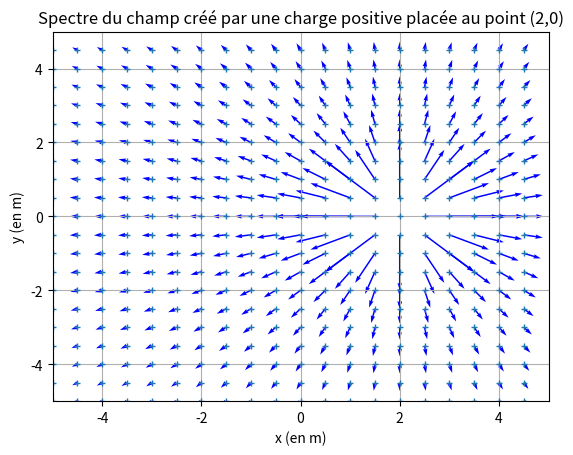

Generate this figure with matplotlib:
import matplotlib.pyplot as plt#importation d'une bibliothèque pour les tracés
points=[(i*0.5,j*0.5) for i in range(-10,10) for j in range(-10,10)]
#on créé une liste points par compréhension, abscisses et ordonnées varient entre -5 et +5
x=[points[i][0] for i in range(len(points))]#on récupère une liste x des abscisses de ses points
y=[points[i][1] for i in range(len(points))]#on récupère une liste y des ordonnées de ses points

plt.axis([ -5, 5, -5, 5 ])
plt.plot(x,y,'+',markersize=5)#on affiche ces points sur un graphe

def signe(x):
    if x>0:
        return 1
    else:
        return -1

def calcul_norme_champ(a,b,c,d,q):#calcul la norme du champ au point (c,d) créé par la charge q placée en (a,b)
    return (abs(q)/((a-c)**2+(b-d)**2))

c=2#abscisse de la charge placée dans l'espace
d=0#ordonnée de cette charge
q=1#valeur de la charge électrique positive placée au point (2,0)

for point in points:
    if point != (c,d):
        norme=calcul_norme_champ(point[0],point[1],c,d,q)
        plt.quiver(point[0],point[1],(point[0]-c)*norme*signe(q),(point[1]-d)*norme*signe(q),angles="xy",scale_units="xy",scale=1,color='blue',width=0.003)

plt.xlabel("x (en m)")
plt.ylabel("y (en m)")
plt.title ("Spectre du champ créé par une charge positive placée au point (2,0)")
plt.grid()
plt.show()
plt.close()
